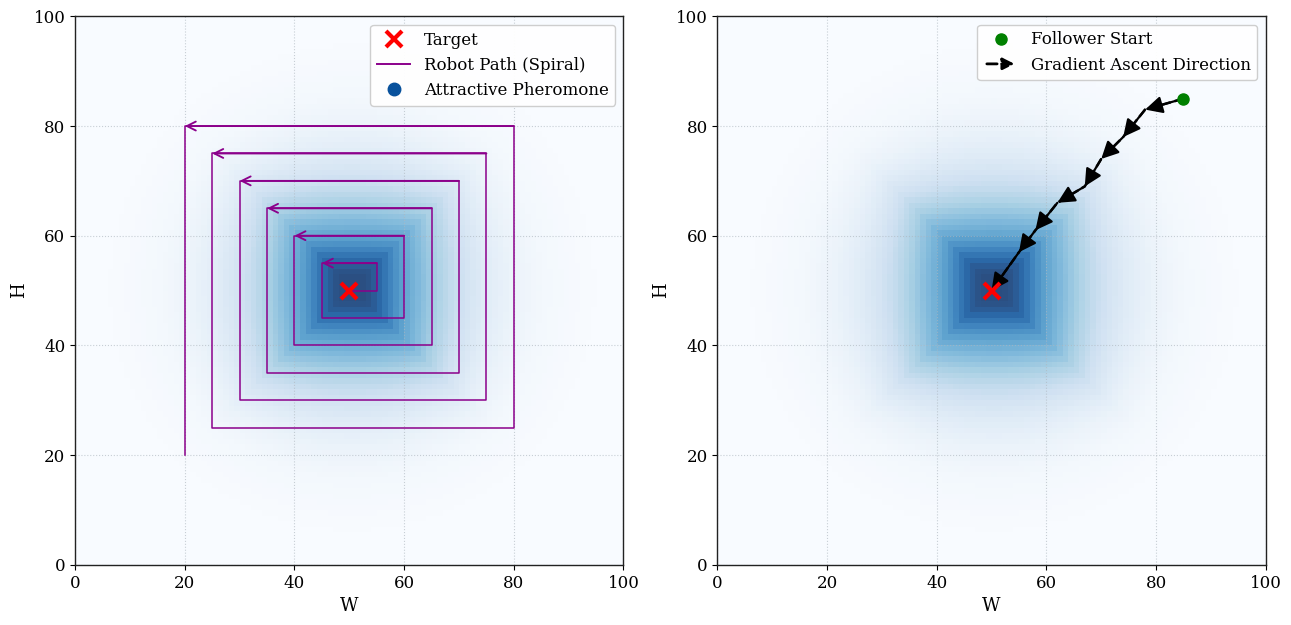

The script that saved this image:
from pathlib import Path
import argparse

import matplotlib

matplotlib.use("Agg")
import matplotlib.pyplot as plt
import numpy as np
from matplotlib.legend_handler import HandlerPatch
from matplotlib.lines import Line2D
from matplotlib.patches import FancyArrowPatch


GRID_SIZE = 100
TARGET = np.array([50.0, 50.0])
FOLLOWER_START = np.array([85.0, 85.0])
OUTPUT_PATH = Path("convergence_spiral_gradient.png")
PHEROMONE_CORE_RADIUS = 7.0
PHEROMONE_MID_RADIUS = 16.0
PHEROMONE_FADE_RADIUS = 30.0


class HandlerArrow(HandlerPatch):
    def create_artists(
        self,
        legend,
        orig_handle,
        xdescent,
        ydescent,
        width,
        height,
        fontsize,
        trans,
    ):
        arrow = FancyArrowPatch(
            (xdescent, ydescent + 0.5 * height),
            (xdescent + width, ydescent + 0.5 * height),
            arrowstyle="-|>",
            mutation_scale=fontsize * 1.45,
            linewidth=orig_handle.get_linewidth(),
            linestyle=orig_handle.get_linestyle(),
            color=orig_handle.get_edgecolor(),
        )
        arrow.set_transform(trans)
        return [arrow]


def make_attractive_pheromone(grid_size=GRID_SIZE, target=TARGET):
    """Create a blocky attractive field with a tight high-intensity target core."""
    axis = np.arange(grid_size)
    x, y = np.meshgrid(axis, axis)

    dx = np.abs(x - target[0])
    dy = np.abs(y - target[1])
    chebyshev_distance = np.maximum(dx, dy)
    euclidean_distance = np.hypot(dx, dy)

    core = np.exp(-((chebyshev_distance / PHEROMONE_CORE_RADIUS) ** 3.0))
    mid_field = np.exp(-((chebyshev_distance / PHEROMONE_MID_RADIUS) ** 2.5))
    outer_fade = np.exp(-((euclidean_distance / PHEROMONE_FADE_RADIUS) ** 3.1))
    pheromone = 0.02 + 0.98 * (0.42 * mid_field + 0.38 * outer_fade + 0.20 * core)
    pheromone = pheromone**1.45

    return np.clip(pheromone, 0.0, 1.0)


def make_square_spiral(center=TARGET, first_radius=5, spacing=5, max_radius=PHEROMONE_FADE_RADIUS):
    """Return a sparse square spiral path that stops around the visible field."""
    x, y = center
    points = [(x, y)]
    radius = first_radius

    while radius <= max_radius:
        points.extend(
            [
                (x + radius, y),
                (x + radius, y + radius),
                (x - radius, y + radius),
                (x - radius, y - radius),
            ]
        )
        if radius + spacing <= max_radius:
            points.append((x + radius + spacing, y - radius))
        radius += spacing

    path = np.array(points, dtype=float)
    return np.clip(path, 0, GRID_SIZE)


def make_gradient_path(start=FOLLOWER_START, target=TARGET):
    """A stylized follower trajectory descending the pheromone gradient."""
    return np.array(
        [
            start,
            (78, 83),
            (74, 78),
            (70, 74),
            (67, 69),
            (62, 66),
            (58, 61),
            (55, 57),
            target,
        ],
        dtype=float,
    )


def draw_gradient_arrows(ax, path):
    """Draw triangular arrowheads along the follower path."""
    for start, end in zip(path[:-1], path[1:]):
        ax.annotate(
            "",
            xy=end,
            xytext=start,
            arrowprops=dict(
                arrowstyle="-|>",
                color="black",
                linewidth=1.6,
                mutation_scale=26,
                shrinkA=0,
                shrinkB=0,
            ),
            zorder=6,
        )


def style_grid_axis(ax):
    ax.set_xlim(0, GRID_SIZE)
    ax.set_ylim(0, GRID_SIZE)
    ax.set_aspect("equal", adjustable="box")
    ax.set_xticks(np.arange(0, GRID_SIZE + 1, 20))
    ax.set_yticks(np.arange(0, GRID_SIZE + 1, 20))
    ax.grid(True, linestyle=":", linewidth=0.8, color="#aeb7bf", alpha=0.65)
    ax.tick_params(labelsize=12)

    for spine in ax.spines.values():
        spine.set_linewidth(1.0)
        spine.set_color("#222222")


def plot_convergence_spiral_gradient(output_path=OUTPUT_PATH):
    pheromone = make_attractive_pheromone()
    spiral_path = make_square_spiral()
    gradient_path = make_gradient_path()

    plt.rcParams.update(
        {
            "font.family": "serif",
            "axes.titlesize": 15,
            "axes.titleweight": "bold",
            "axes.labelsize": 13,
            "legend.fontsize": 12,
        }
    )

    fig, axes = plt.subplots(1, 2, figsize=(12.8, 6.4), dpi=160, constrained_layout=True)

    for ax in axes:
        ax.imshow(
            pheromone,
            cmap="Blues",
            origin="lower",
            extent=(0, GRID_SIZE, 0, GRID_SIZE),
            interpolation="nearest",
            alpha=0.86,
            zorder=0,
        )
        style_grid_axis(ax)

    # axes[0].set_title("ADVERTISE Behavior")
    axes[0].set_xlabel("W")
    axes[0].set_ylabel("H")
    axes[0].plot(
        spiral_path[:, 0],
        spiral_path[:, 1],
        color="#8b008b",
        linewidth=1.1,
        zorder=4,
    )
    axes[0].plot(
        TARGET[0],
        TARGET[1],
        marker="x",
        color="red",
        markersize=11,
        markeredgewidth=3,
        linestyle="None",
        zorder=7,
    )

    arrow_indices = [2, 7, 12, 17, 22, 27, 32, 37]
    for index in arrow_indices:
        if index + 1 >= len(spiral_path):
            continue
        axes[0].annotate(
            "",
            xy=spiral_path[index + 1],
            xytext=spiral_path[index],
            arrowprops=dict(
                arrowstyle="->",
                color="#8b008b",
                linewidth=1.35,
                mutation_scale=16,
                shrinkA=0,
                shrinkB=0,
            ),
            zorder=5,
        )

    axes[0].legend(
        handles=[
            Line2D([], [], marker="x", color="red", markersize=11, markeredgewidth=3, linestyle="None", label="Target"),
            Line2D([], [], color="#8b008b", linewidth=1.4, label="Robot Path (Spiral)"),
            Line2D(
                [],
                [],
                marker="o",
                color="#08519c",
                markerfacecolor="#08519c",
                markersize=9,
                linestyle="None",
                label="Attractive Pheromone",
            ),
        ],
        loc="upper right",
        frameon=True,
        facecolor="white",
        framealpha=0.95,
    )

    # axes[1].set_title("FOLLOW Behavior")
    axes[1].set_xlabel("W")
    axes[1].set_ylabel("H")
    axes[1].plot(
        gradient_path[:, 0],
        gradient_path[:, 1],
        color="black",
        linestyle="--",
        linewidth=1.8,
        zorder=4,
    )
    draw_gradient_arrows(axes[1], gradient_path)
    axes[1].plot(
        FOLLOWER_START[0],
        FOLLOWER_START[1],
        marker="o",
        color="green",
        markersize=8,
        linestyle="None",
        zorder=8,
    )
    axes[1].plot(
        TARGET[0],
        TARGET[1],
        marker="x",
        color="red",
        markersize=11,
        markeredgewidth=3,
        linestyle="None",
        zorder=8,
    )
    axes[1].legend(
        handles=[
            Line2D([], [], marker="o", color="green", markersize=8, linestyle="None", label="Follower Start"),
            FancyArrowPatch(
                (0, 0),
                (1, 0),
                arrowstyle="-|>",
                color="black",
                linestyle="--",
                linewidth=2,
                label="Gradient Ascent Direction",
            ),
        ],
        loc="upper right",
        frameon=True,
        facecolor="white",
        framealpha=0.95,
        handler_map={FancyArrowPatch: HandlerArrow()},
    )

    output_path = Path(output_path)
    fig.savefig(output_path, bbox_inches="tight", facecolor="white")
    plt.close(fig)
    return output_path


def parse_args():
    parser = argparse.ArgumentParser(
        description="Generate the convergence spiral and gradient-ascent pheromone figure."
    )
    parser.add_argument(
        "--output",
        type=Path,
        default=OUTPUT_PATH,
        help=f"PNG file to write. Defaults to {OUTPUT_PATH}.",
    )
    return parser.parse_args()


if __name__ == "__main__":
    args = parse_args()
    plot_convergence_spiral_gradient(args.output)
